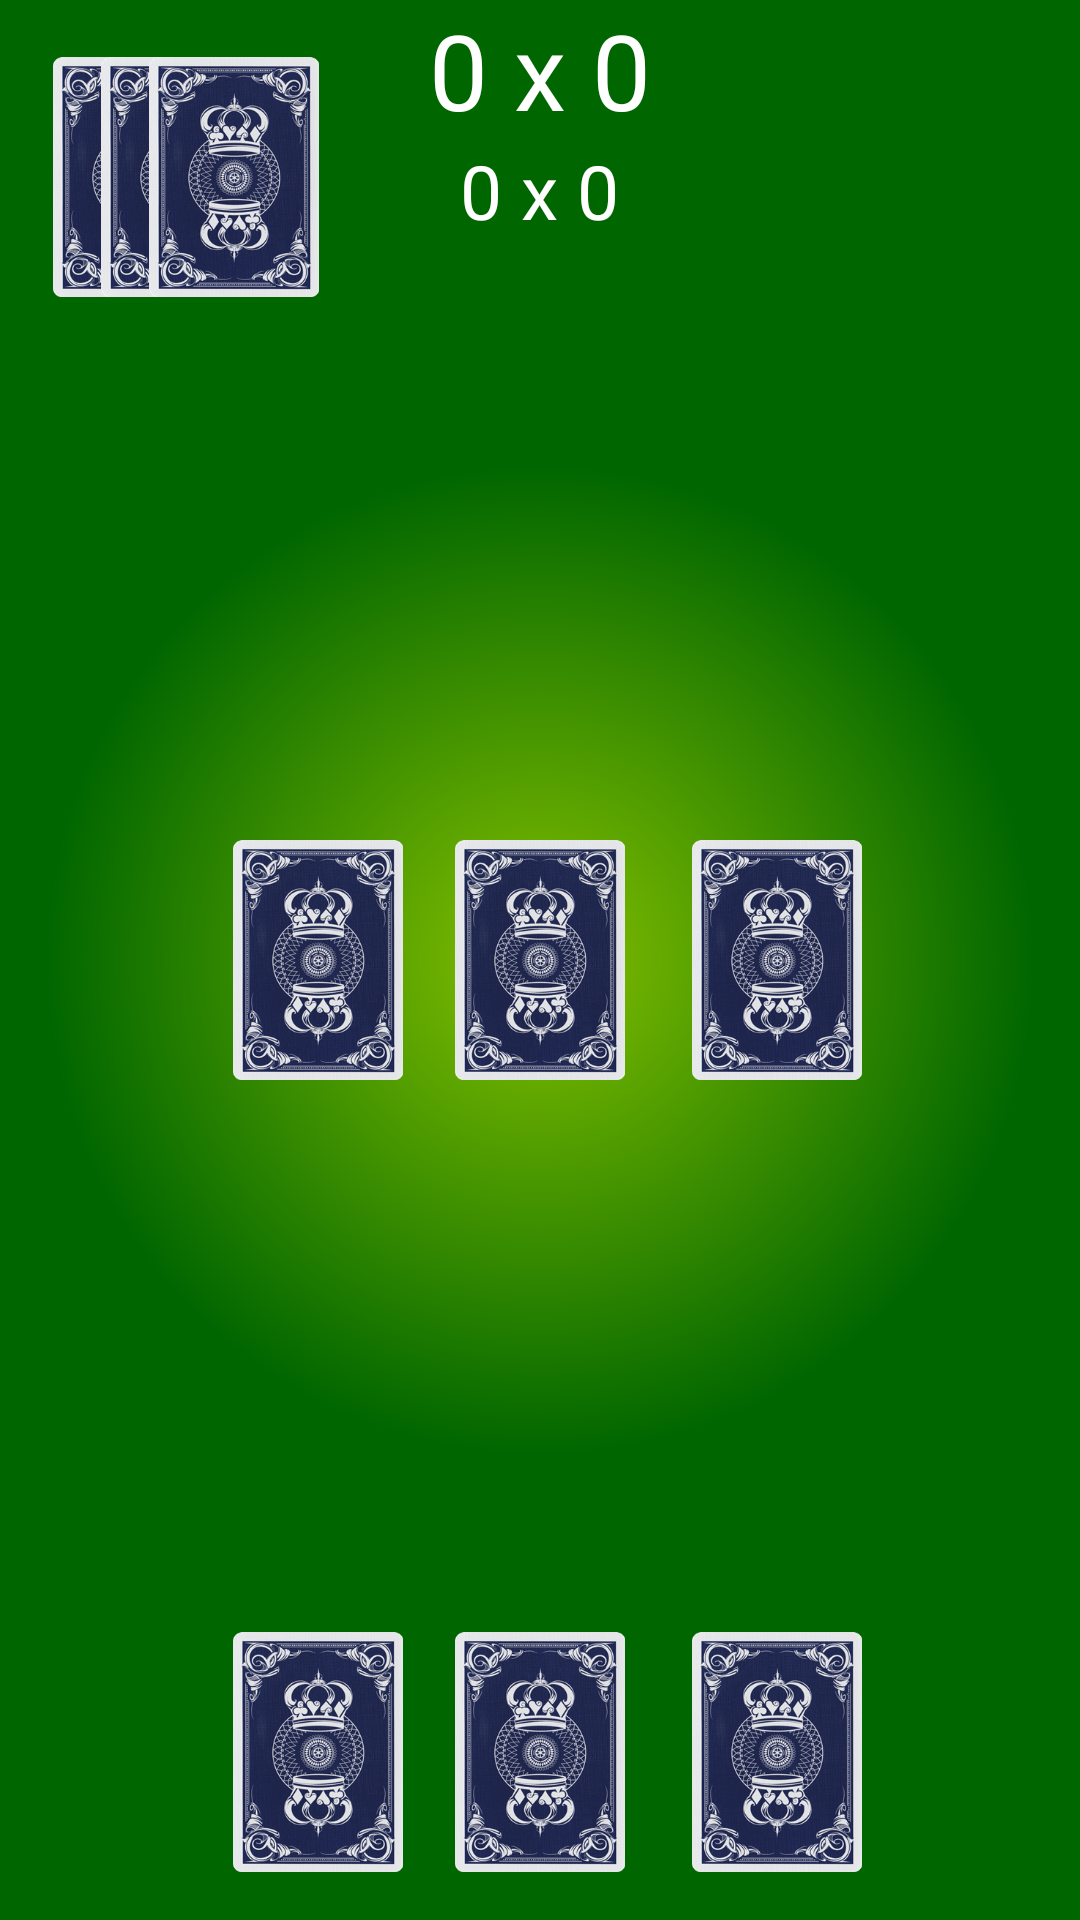

Write the Android layout XML for this screen, with the resource values it uses.
<!-- AndroidManifest.xml: application theme android:Theme.NoTitleBar.Fullscreen -->
<!-- res/layout/activity_host_game.xml -->
<RelativeLayout xmlns:android="http://schemas.android.com/apk/res/android"
    xmlns:tools="http://schemas.android.com/tools"
    android:layout_width="match_parent"
    android:layout_height="match_parent"
    android:background="@drawable/background"
    android:keepScreenOn="true"
    tools:context="br.ufms.facom.activity.HostGameActivity" >

    <TextView
        android:id="@+id/txtViewMatchScore"
        android:layout_width="wrap_content"
        android:layout_height="wrap_content"
        android:layout_alignParentTop="true"
        android:layout_centerHorizontal="true"
        android:text="@string/initial_score"
        android:textColor="@android:color/white"
        android:textSize="35sp" />

    <TextView
        android:id="@+id/txtViewGameScore"
        android:layout_width="wrap_content"
        android:layout_height="wrap_content"
        android:layout_below="@+id/txtViewMatchScore"
        android:layout_centerHorizontal="true"
        android:text="@string/initial_score"
        android:textColor="@android:color/white"
        android:textSize="25sp" />

    <ImageView
        android:id="@+id/imageViewOpponentCard1"
        android:layout_width="60dp"
        android:layout_height="80dp"
        android:layout_alignParentLeft="true"
        android:layout_alignParentTop="true"
        android:layout_marginLeft="16dp"
        android:layout_marginTop="19dp"
        android:src="@drawable/decks_back" />

    <ImageView
        android:id="@+id/imageViewOpponentCard2"
        android:layout_width="60dp"
        android:layout_height="80dp"
        android:layout_alignLeft="@+id/imageViewOpponentCard1"
        android:layout_alignTop="@+id/imageViewOpponentCard1"
        android:layout_marginLeft="16dp"
        android:src="@drawable/decks_back" />

    <ImageView
        android:id="@+id/imageViewOpponentCard3"
        android:layout_width="60dp"
        android:layout_height="80dp"
        android:layout_alignLeft="@+id/imageViewOpponentCard2"
        android:layout_alignTop="@+id/imageViewOpponentCard2"
        android:layout_marginLeft="16dp"
        android:src="@drawable/decks_back" />

    <ImageView
        android:id="@+id/imageViewVira"
        android:layout_width="60dp"
        android:layout_height="80dp"
        android:layout_centerHorizontal="true"
        android:layout_centerVertical="true"
        android:src="@drawable/decks_back" />

    <ImageView
        android:id="@+id/imageViewCard1"
        android:layout_width="60dp"
        android:layout_height="80dp"
        android:layout_alignParentBottom="true"
        android:layout_marginBottom="16dp"
        android:layout_toRightOf="@+id/imageViewOpponentCard1"
        android:src="@drawable/decks_back" />

    <ImageView
        android:id="@+id/imageViewCard2"
        android:layout_width="60dp"
        android:layout_height="80dp"
        android:layout_alignLeft="@+id/imageViewVira"
        android:layout_alignTop="@+id/imageViewCard1"
        android:src="@drawable/decks_back" />

    <ImageView
        android:id="@+id/imageViewCard3"
        android:layout_width="60dp"
        android:layout_height="80dp"
        android:layout_alignParentRight="true"
        android:layout_alignTop="@+id/imageViewCard2"
        android:layout_marginRight="71dp"
        android:src="@drawable/decks_back" />

    <ImageView
        android:id="@+id/imageViewPlayingCard"
        android:layout_width="60dp"
        android:layout_height="80dp"
        android:layout_alignLeft="@+id/imageViewCard3"
        android:layout_alignTop="@+id/imageViewVira"
        android:src="@drawable/decks_back" />

    <ImageView
        android:id="@+id/imageViewOpponentPlayingCard"
        android:layout_width="60dp"
        android:layout_height="80dp"
        android:layout_alignLeft="@+id/imageViewCard1"
        android:layout_alignTop="@+id/imageViewVira"
        android:src="@drawable/decks_back" />

</RelativeLayout>
<!-- resources referenced by this layout -->
<resources>
  <!-- drawable background (drawable) -->
  <?xml version="1.0" encoding="utf-8"?>
  <shape xmlns:android="http://schemas.android.com/apk/res/android"
      android:shape="rectangle" >
  
      <gradient
          android:endColor="#9900AA00"
          android:gradientRadius="495.0"
          android:startColor="#DD99DD00"
          android:type="radial" />
  
  </shape>
  <!-- drawable decks_back: png bitmap (drawable-hdpi, 95751 bytes) -->
  <string name="initial_score">0 x 0</string>
</resources>
